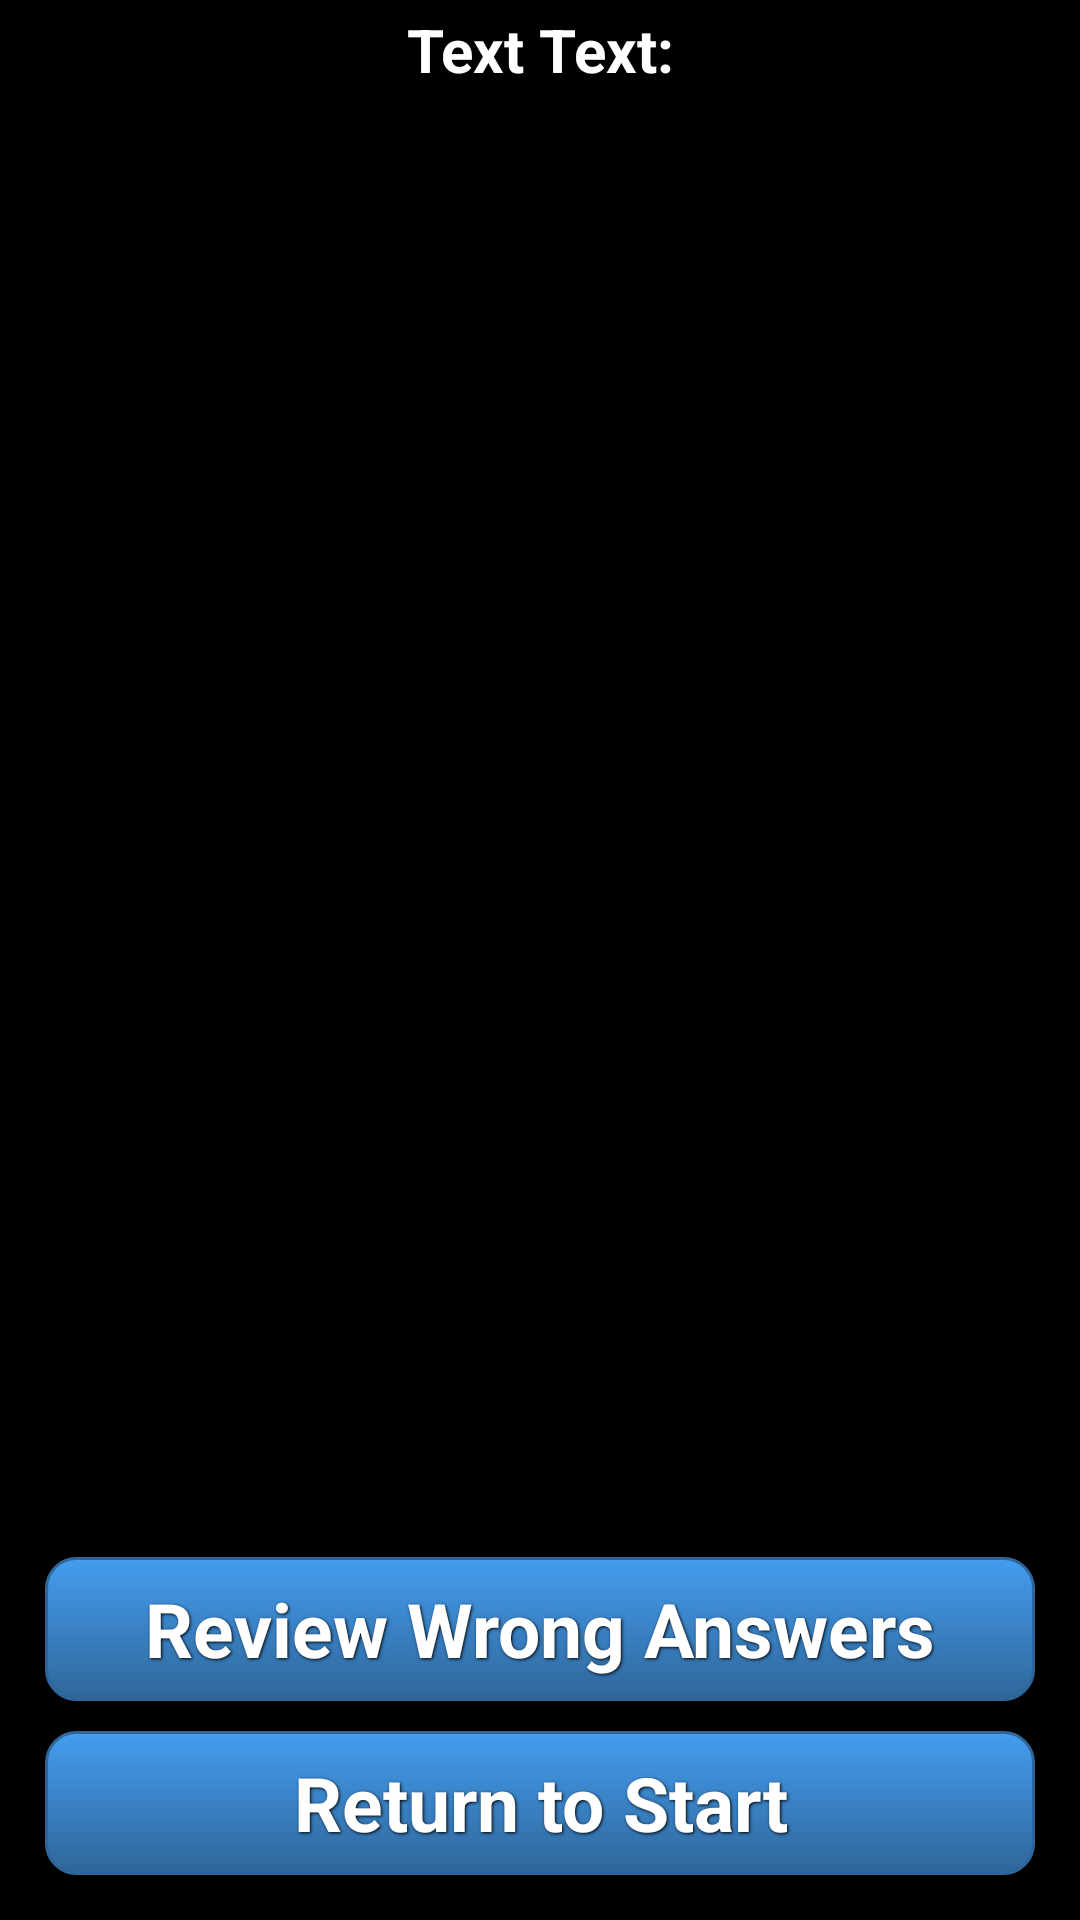

Android layout source for this screen:
<!-- AndroidManifest.xml: application theme AppTheme -->
<!-- res/layout/activity_score.xml -->
<RelativeLayout xmlns:android="http://schemas.android.com/apk/res/android"
    xmlns:tools="http://schemas.android.com/tools"
    android:layout_width="match_parent"
    android:layout_height="match_parent"
    android:background="#000000" >

    <LinearLayout
        android:id="@+id/score_text_layout"
        android:layout_width="fill_parent"
        android:layout_height="wrap_content"
        android:orientation="vertical" >

        <TextView
            android:id="@+id/score_text"
            style="@style/ScoreText" 
            android:text="@string/main_text"/>
    </LinearLayout>

    <LinearLayout 
        android:layout_width="fill_parent"
        android:layout_height="wrap_content"
        android:layout_alignParentBottom="true"
        android:layout_margin="10dp"
        android:orientation="vertical"
        >
        
        <Button
        android:id="@+id/score_review_button"
        style="@style/ButtonText"
        android:background="@drawable/blue_button"
        android:text="@string/score_review_button" />
        
        <Button
        android:id="@+id/score_back_button"
        style="@style/ButtonText"
        android:background="@drawable/blue_button"
        android:text="@string/score_back_button" />
    </LinearLayout>
</RelativeLayout>
<!-- resources referenced by this layout -->
<resources>
  <!-- drawable blue_button (drawable) -->
  <?xml version="1.0" encoding="utf-8"?>
  <selector xmlns:android="http://schemas.android.com/apk/res/android">
      <item android:state_pressed="true" >
          <shape>
              <solid
                  android:color="@color/blue_light" />
              <stroke
                  android:width="1dp"
                  android:color="@color/blue_dark" />
              <corners
                  android:radius="@dimen/button_radius" />
              <padding
                  android:left="@dimen/button_left_padding"
                  android:top="@dimen/button_top_padding"
                  android:right="@dimen/button_right_padding"
                  android:bottom="@dimen/button_bottom_padding" />
          </shape>
      </item>
      <item>
          <shape>
              <gradient
                  android:startColor="@color/blue_light"
                  android:endColor="@color/blue_dark"
                  android:angle="270" />
              <stroke
                  android:width="1dp"
                  android:color="@color/blue_dark" />
              <corners
                  android:radius="@dimen/button_radius" />
              <padding
                  android:left="@dimen/button_left_padding"
                  android:top="@dimen/button_top_padding"
                  android:right="@dimen/button_right_padding"
                  android:bottom="@dimen/button_bottom_padding"  />
          </shape>
      </item>
  </selector>
  <string name="main_text">Text Text:</string>
  <string name="score_back_button">Return to Start</string>
  <string name="score_review_button">Review Wrong Answers</string>
  <style name="ButtonText">
  	    <item name="android:layout_width">fill_parent</item>
  	    <item name="android:layout_height">wrap_content</item>
  	    <item name="android:textColor">#ffffff</item>
  	    <item name="android:gravity">center</item>
  	    <item name="android:layout_margin">5dp</item>
  	    <item name="android:textSize">25dp</item>
  	    <item name="android:textStyle">bold</item>
  	    <item name="android:shadowColor">#000000</item>
  	    <item name="android:shadowDx">1</item>
  	    <item name="android:shadowDy">1</item>
  	    <item name="android:shadowRadius">2</item>
  	</style>
  <style name="ScoreText">
  	    <item name="android:layout_width">fill_parent</item>
  	    <item name="android:layout_height">wrap_content</item>
  	    <item name="android:textColor">#ffffff</item>
  	    <item name="android:gravity">center</item>
  	    <item name="android:layout_margin">3dp</item>
  	    <item name="android:textSize">20dp</item>
  	    <item name="android:textStyle">bold</item>
  	    <item name="android:shadowColor">#000000</item>
  	    <item name="android:shadowDx">1</item>
  	    <item name="android:shadowDy">1</item>
  	    <item name="android:shadowRadius">2</item>
  	</style>
  <style name="AppTheme" parent="android:Theme.Holo.NoActionBar" />
  <color name="blue_light">#449def</color>
  <color name="blue_dark">#2f6699</color>
  <dimen name="button_radius">10dp</dimen>
  <dimen name="button_left_padding">10dp</dimen>
  <dimen name="button_top_padding">5dp</dimen>
  <dimen name="button_right_padding">10dp</dimen>
  <dimen name="button_bottom_padding">5dp</dimen>
</resources>
